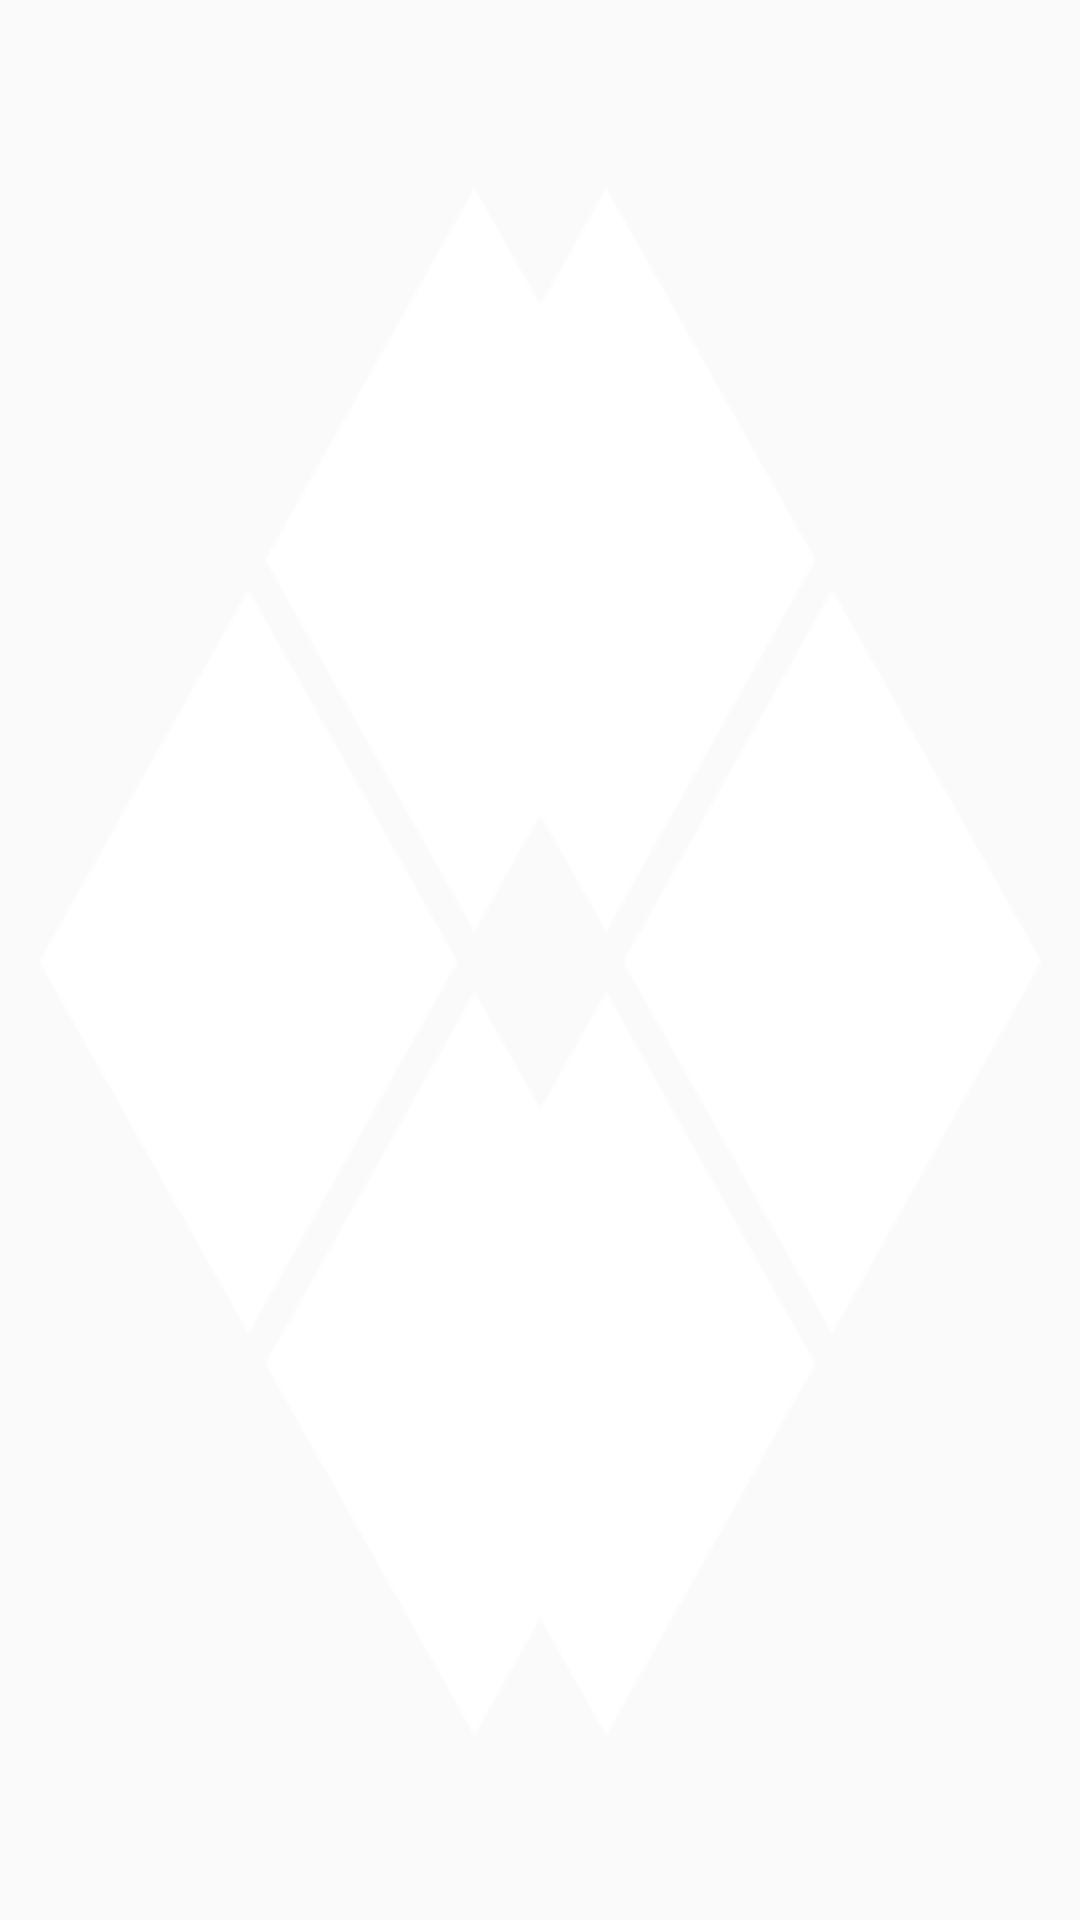

Android layout source for this screen:
<!-- AndroidManifest.xml: application theme AppTheme -->
<!-- res/layout/activity_3.xml -->
<?xml version="1.0" encoding="utf-8"?>
<LinearLayout xmlns:android="http://schemas.android.com/apk/res/android"
    android:orientation="vertical" android:layout_width="match_parent"
    android:layout_height="match_parent"
    >

    <ImageView
        android:layout_width="fill_parent"
        android:layout_height="fill_parent"
        android:id="@+id/imageView2"
        android:layout_gravity="center_horizontal"
        android:background="@drawable/splash_image"/>
</LinearLayout>
<!-- resources referenced by this layout -->
<resources>
  <!-- drawable splash_image: png bitmap (drawable, 28195 bytes) -->
  <style name="AppTheme" parent="Theme.AppCompat.Light.NoActionBar">
      </style>
</resources>
